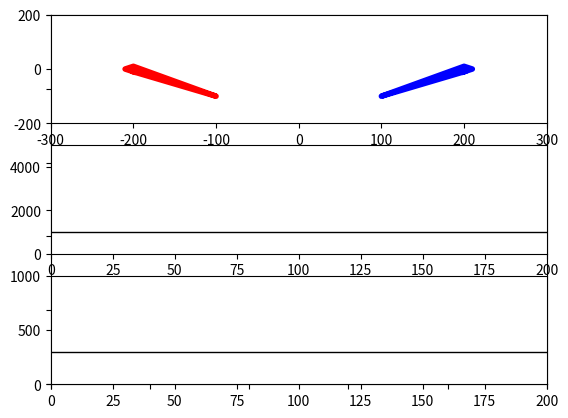

Generate this figure with matplotlib:
import statistics

import matplotlib.pyplot as plt
import numpy as np

# Flipper Positions
left_flip_x = [-200, -100, -200, -210, -200]
left_flip_y = [-10, -100, 10, 0, -10]
right_flip_x = [200, 100, 200, 210, 200]
right_flip_y = [-10, -100, 10, 0, -10]

# Set up plot
fig, ax = plt.subplots()
# plt.subplots_adjust(bottom=0.35)
# plt.xlabel("Frequency")
# plt.ylabel("RMS")
ax.set_yticklabels([])
ax.set_xticklabels([])

RMS_LOWER_BOUND = 1000
RMS_UPPER_BOUND = 10000.0

FREQ_LOWER_BOUND = 0
FREQ_THRESHOLD = 300
FREQ_UPPER_BOUND = 1000

SKEW = 300

plt.subplot(311)
plt.axis([-300, 300, -200, 200])
line1, line2 = plt.plot(left_flip_x, left_flip_y, 'r-', right_flip_x, right_flip_y, 'b-', linewidth=4)

plt.subplot(312)
plt.axis([0, 200, 0, 5000])
rmsLine, rmed, rmean = plt.plot([], 'b-',[], [], 'm-',[], [], 'y-', linewidth=1)
lrms = plt.axhline(RMS_LOWER_BOUND,0,200,linewidth=1, color='k')

plt.subplot(313)
plt.axis([0, 200, 0, 1000])
freqLine, fmedl, fmeanl = plt.plot([], [], 'r-',[], [], 'm-',[], [], 'y-', linewidth=1)
lf = plt.axhline(FREQ_THRESHOLD,0,200,linewidth=1, color='k')


# axcolor = 'lightgoldenrodyellow'
# axfreq_threshold = plt.axes([0.25, 0.1, 0.65, 0.03], axisbg=axcolor)
# sfreq_threshold = Slider(axfreq_threshold, 'Freq Threshold', 0, 1000, valinit=FREQ_THRESHOLD)

# axrms_upper = plt.axes([0.25, 0.15, 0.65, 0.03], axisbg=axcolor)
# srms_upper = Slider(axrms_upper, 'RMS Upper Bound', 0, 20000, valinit=RMS_UPPER_BOUND)

# axrms_lower = plt.axes([0.25, 0.21, 0.65, 0.03], axisbg=axcolor)
# srms_lower = Slider(axrms_lower, 'RMS Lower Bound', 0, 5000, valinit=RMS_LOWER_BOUND)

# axskew = plt.axes([0.25, 0.25, 0.65, 0.03], axisbg=axcolor)
# sskew = Slider(axskew, 'Skew Factor', 1, 500, valinit=SKEW)

# text_thresh = ax.text(-90,230, ('Threshold:' + str(FREQ_THRESHOLD)) , style='italic')

# def update(val):
#    global FREQ_THRESHOLD
#    FREQ_THRESHOLD = sfreq_threshold.val
#    global RMS_UPPER_BOUND
#    RMS_UPPER_BOUND = srms_upper.val
#    global RMS_LOWER_BOUND
#    RMS_LOWER_BOUND = srms_lower.val
#    global SKEW
#    SKEW = sskew.val
# sfreq_threshold.on_changed(update)
# srms_upper.on_changed(update)
# srms_lower.on_changed(update)
# sskew.on_changed(update)

lrmsA = []

def plot(rmsA, freqA, countA, rMed, rMean, fmda, fmea):
    global lrms
    global lf

    RMS_LOWER_BOUND = 1.2 * rMed[len(rMed)-1]
    FREQ_THRESHOLD = 1.2 * fmda[len(fmda)-1]
    lrms.set_ydata([RMS_LOWER_BOUND,RMS_LOWER_BOUND])
    lf.set_ydata([FREQ_THRESHOLD,FREQ_THRESHOLD])

    rms = rmsA[len(rmsA)-1]
    freq = freqA[len(freqA)-1]

    if rms > 5000:
        rms = 5000
    if freq > 1000:
        freq = 1000

    title = 'RMS: ' + str(int(rms)) + ' --- Freq:' + str(int(freq))
    plt.title(title)
    move_x = 0
    if RMS_LOWER_BOUND <= rms:
        percentage_in_bounds = ((rms - RMS_LOWER_BOUND) / (RMS_UPPER_BOUND - RMS_LOWER_BOUND))
        calc_val = (percentage_in_bounds * 200) - 100
        move_y = max(min(100, calc_val), -100)
        if percentage_in_bounds > 0.5:
            move_x = (1 - min(1, percentage_in_bounds)) * 80
        else:
            move_x = percentage_in_bounds * 80
        # This essentially change flipper movement to be binary
        move_y = 100
    else:
        move_y = -100

    flb = (rms + FREQ_LOWER_BOUND*SKEW)/SKEW
    fub = (rms + FREQ_UPPER_BOUND*SKEW)/SKEW
    fth = (rms + FREQ_THRESHOLD*SKEW)/SKEW

    if flb <= freq <= fth:
        # LEFT FLIPPER
        right_flip_y[1] = -100
        right_flip_x[1] = 100
        left_flip_y[1] = move_y
        #left_flip_x[1] = -100+move_x

    elif fth <= freq <= fub:
        # RIGHT FLIPPER
        left_flip_y[1] = -100
        left_flip_x[1] = -100
        right_flip_y[1] = move_y
        #right_flip_x[1] = 100-move_x
    else:
        pass  # NO MOVEMENT
    line1.set_xdata(left_flip_x)
    line1.set_ydata(left_flip_y)
    line2.set_xdata(right_flip_x)
    line2.set_ydata(right_flip_y)

    freqLine.set_ydata(freqA)
    freqLine.set_xdata(countA)
    rmsLine.set_ydata(rmsA)
    rmsLine.set_xdata(countA)
    rmed.set_ydata(rMed)
    rmed.set_xdata(countA)
    rmean.set_ydata(rMean)
    rmean.set_xdata(countA)
    fmedl.set_ydata(fmda)
    fmedl.set_xdata(countA)
    fmeanl.set_ydata(fmea)
    fmeanl.set_xdata(countA)

    fig.canvas.draw()
    plt.pause(0.00001)  # Note this correction
